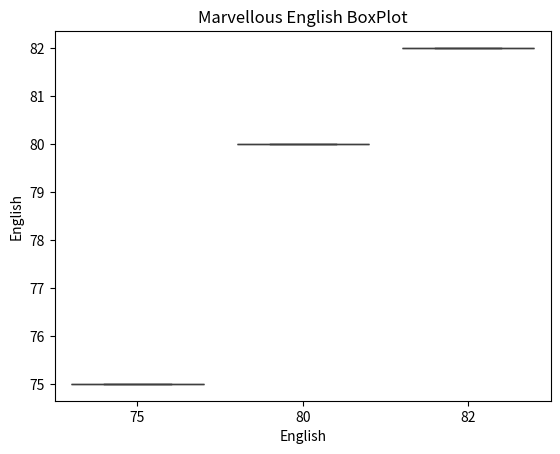

Here is the Python script that generated this plot:
import pandas as pd
import numpy as np
import matplotlib.pyplot as plt
import seaborn as sns

def main():
    data = {'Name' : ['Amit', 'Sagar', 'Pooja'], 'Math' : [85,90,75], 'Science' : [92,88,80], 'English' : [75,80,82]}

    df = pd.DataFrame(data)     # dataframe 'df' created
    # print(df)
    # print(df.describe())
    df['Total'] = df['Math'] + df['Science'] + df['English']

    df.insert(0, 'Gender', ['Male', 'Male', 'Female'])
    # print("\nDataframe after inserting Gender column : ")
    # print(df)
    
    # One Hot Encoding on Gender Column
    df = pd.get_dummies(df, columns=['Gender'], dtype=int, drop_first=True)

    # print("\nData Frame after One-Hot-Encoding : ")
    print(df)

    # Grouping
    grouped_data = df.groupby(['Gender_Male'])['Total'].mean()
    # print("Data after Grouping Gender and Marks : ")
    # print(grouped_data)


    # pie chart of subject marks for Sagar
    # Sagar_Subject_Marks = [df.at[1, 'Math'], df.at[1, 'Science'], df.at[1, 'English']]
    # Sagar_Subject_Labels = df.columns.tolist()
    # Sagar_Subject_Labels.remove('Name') 
    # Sagar_Subject_Labels.remove('Total')
    # Sagar_Subject_Labels.remove('Gender_Male')

    # plt.pie(Sagar_Subject_Marks, labels=Sagar_Subject_Labels)    
    # plt.show()

    CntPass = 0

    df['Status'] = 'Fail'
    for i in range(len(df)):
        if(df.at[i, 'Total'] >= 250):
            df.at[i, 'Status'] = 'Pass'
            CntPass += 1

    print("Total Students who passed : ", CntPass)

    # df.to_csv('demofile.csv')
    # print("File Successfully Exported")

    # historgram of math marks
    # plt.figure(figsize=(8,6))
    # plt.hist(df['Math'], bins= 10, color='skyblue')
    # plt.xlabel('Math Marks')
    # plt.ylabel('Frequency of Marks')
    # plt.title("Marvellous Maths Histogram")
    # plt.show()

    df = df.rename(columns={'Math' : 'Mathematics'})
    print(df)
    
    # boxplot for English Distribution
    sns.boxplot(x='English', y=df['English'], data=df)
    plt.title("Marvellous English BoxPlot")
    plt.show()

if __name__ == "__main__":
    main()
